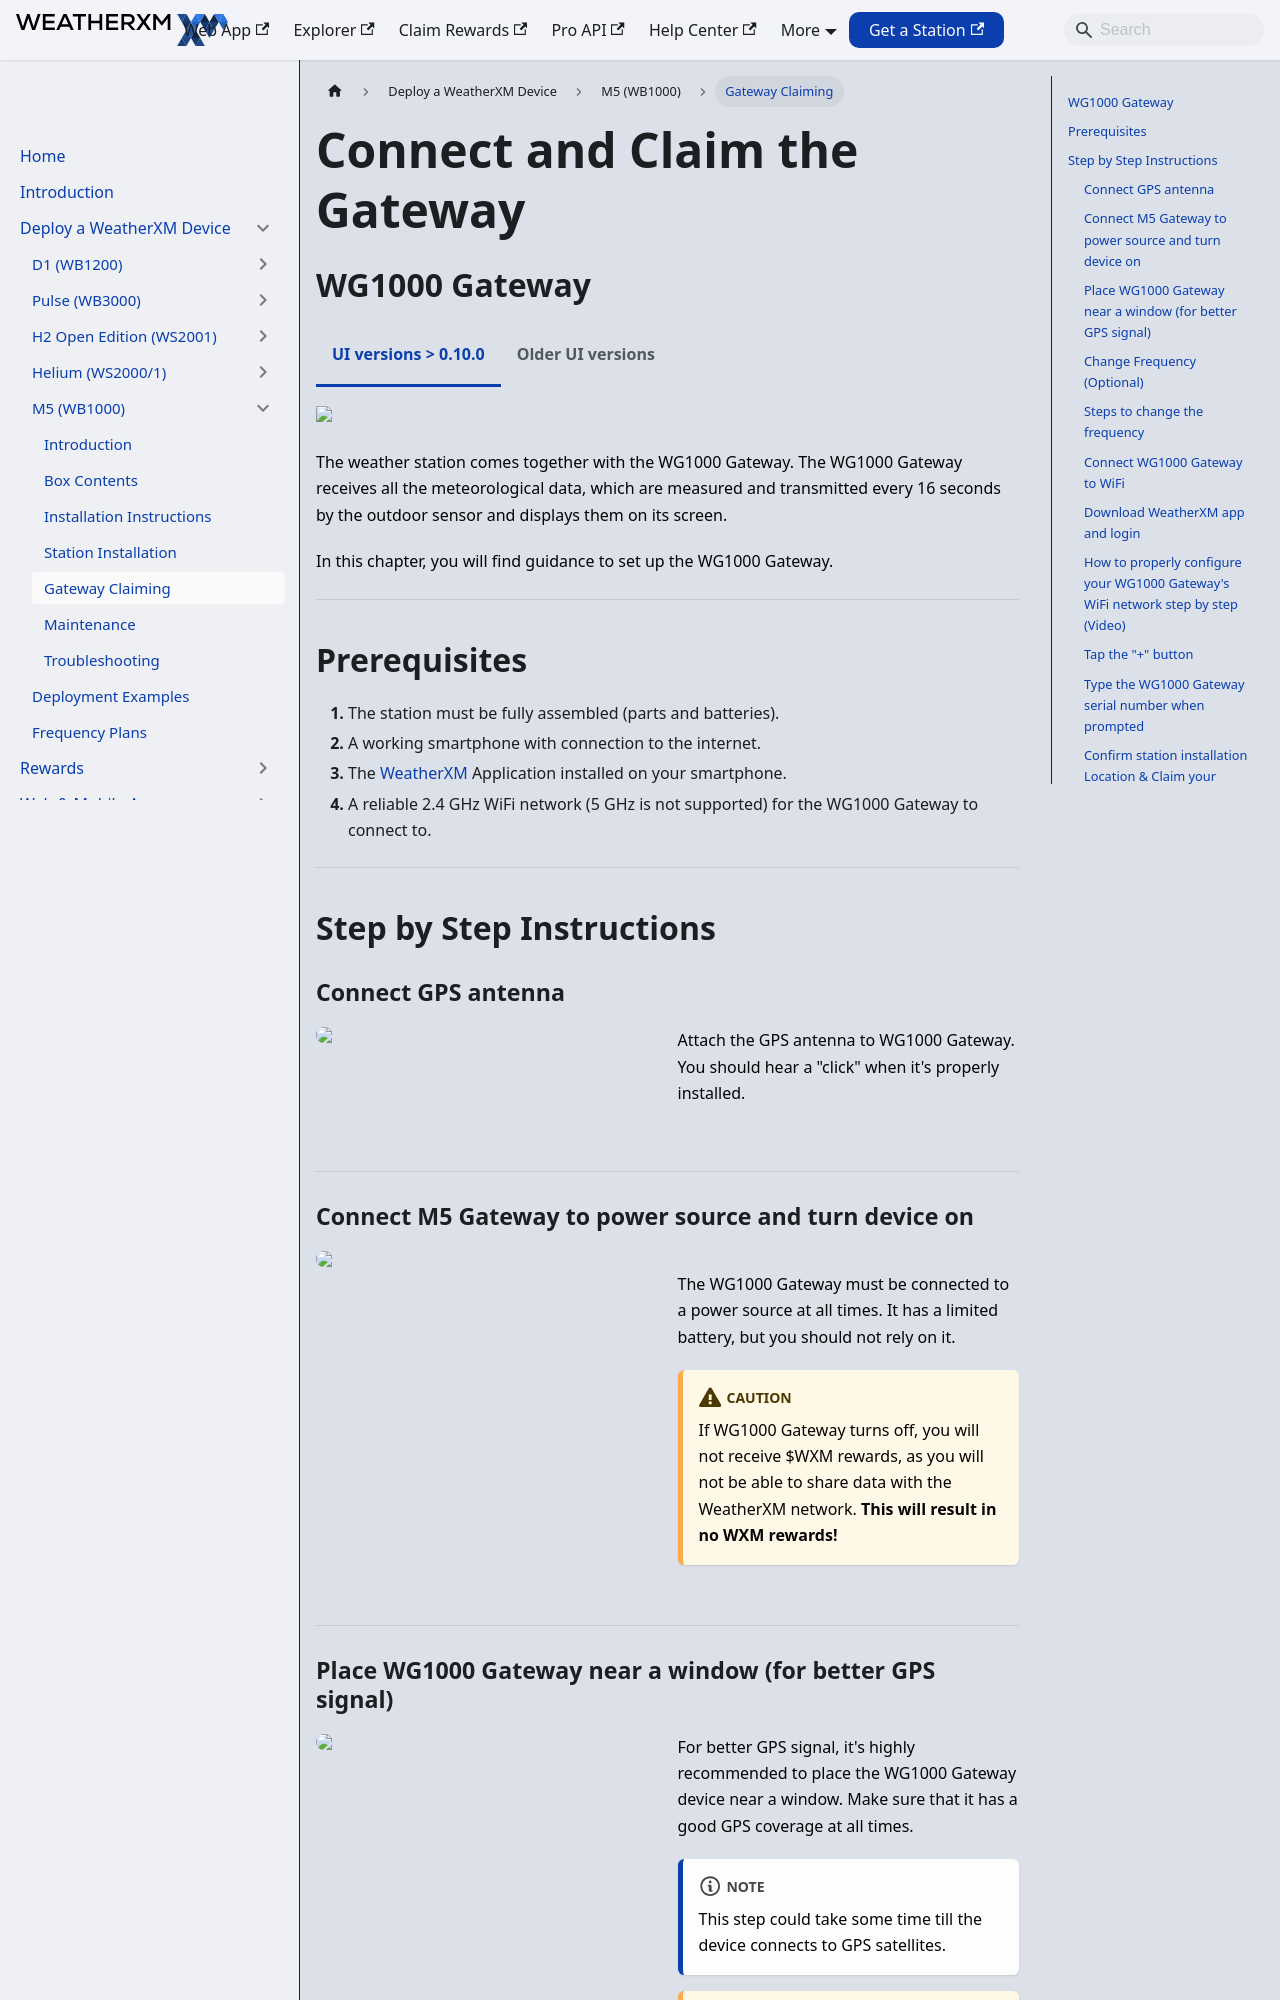

repository: WeatherXM/docs · page: wxm-devices/m5/connect-and-claim.html · generator: docusaurus

# Connect and Claim the Gateway

Canonical: https://docs.weatherxm.com/wxm-devices/m5/connect-and-claim

## WG1000 Gateway
<Tabs groupId="wg1000_ui">
  <TabItem value="wg1000_ui_new" label="UI versions > 0.10.0">
  
  </TabItem>
  <TabItem value="wg1000_ui_old" label="Older UI versions">
  
  </TabItem>
</Tabs>

The weather station comes together with the  WG1000 Gateway.
The WG1000 Gateway receives all the meteorological data, which are measured and transmitted every 16 seconds by the outdoor sensor
and displays them on its screen.

In this chapter, you will find guidance to set up the WG1000 Gateway.
<hr/>

## Prerequisites

1. The station must be fully assembled (parts and batteries).
1. A working smartphone with connection to the internet.
1. The [WeatherXM](//wxm-devices/m5/connect-and-claim#download-weatherxm-app-and-login) Application installed on your smartphone.
1. A reliable 2.4 GHz WiFi network (5 GHz is not supported) for the WG1000 Gateway to connect to.

<hr/>

## Step by Step Instructions

### Connect GPS antenna

  
  
    Attach the GPS antenna to WG1000 Gateway. You should hear a "click" when it's properly installed.
  

<hr/>

### Connect M5 Gateway to power source and turn device on

  
  
    The WG1000 Gateway must be connected to a power source at all times.
    It has a limited battery, but you should not rely on it.
  

:::caution
If WG1000 Gateway turns off, you will not receive $WXM rewards, as you will not be able to share data with the WeatherXM network. **This will result in no WXM rewards!**
:::
  

<hr/>

### Place WG1000 Gateway near a window (for better GPS signal)

  

For better GPS signal, it's highly recommended to place the WG1000 Gateway device near a window. Make sure that it has a good GPS coverage at all times.

:::note
This step could take some time till the device connects to GPS satellites.
:::

:::caution
If the GPS signal is lost, you could receive less WXM rewards (or none). This is because we will not be able to verify your location.
:::
  

<hr/>
